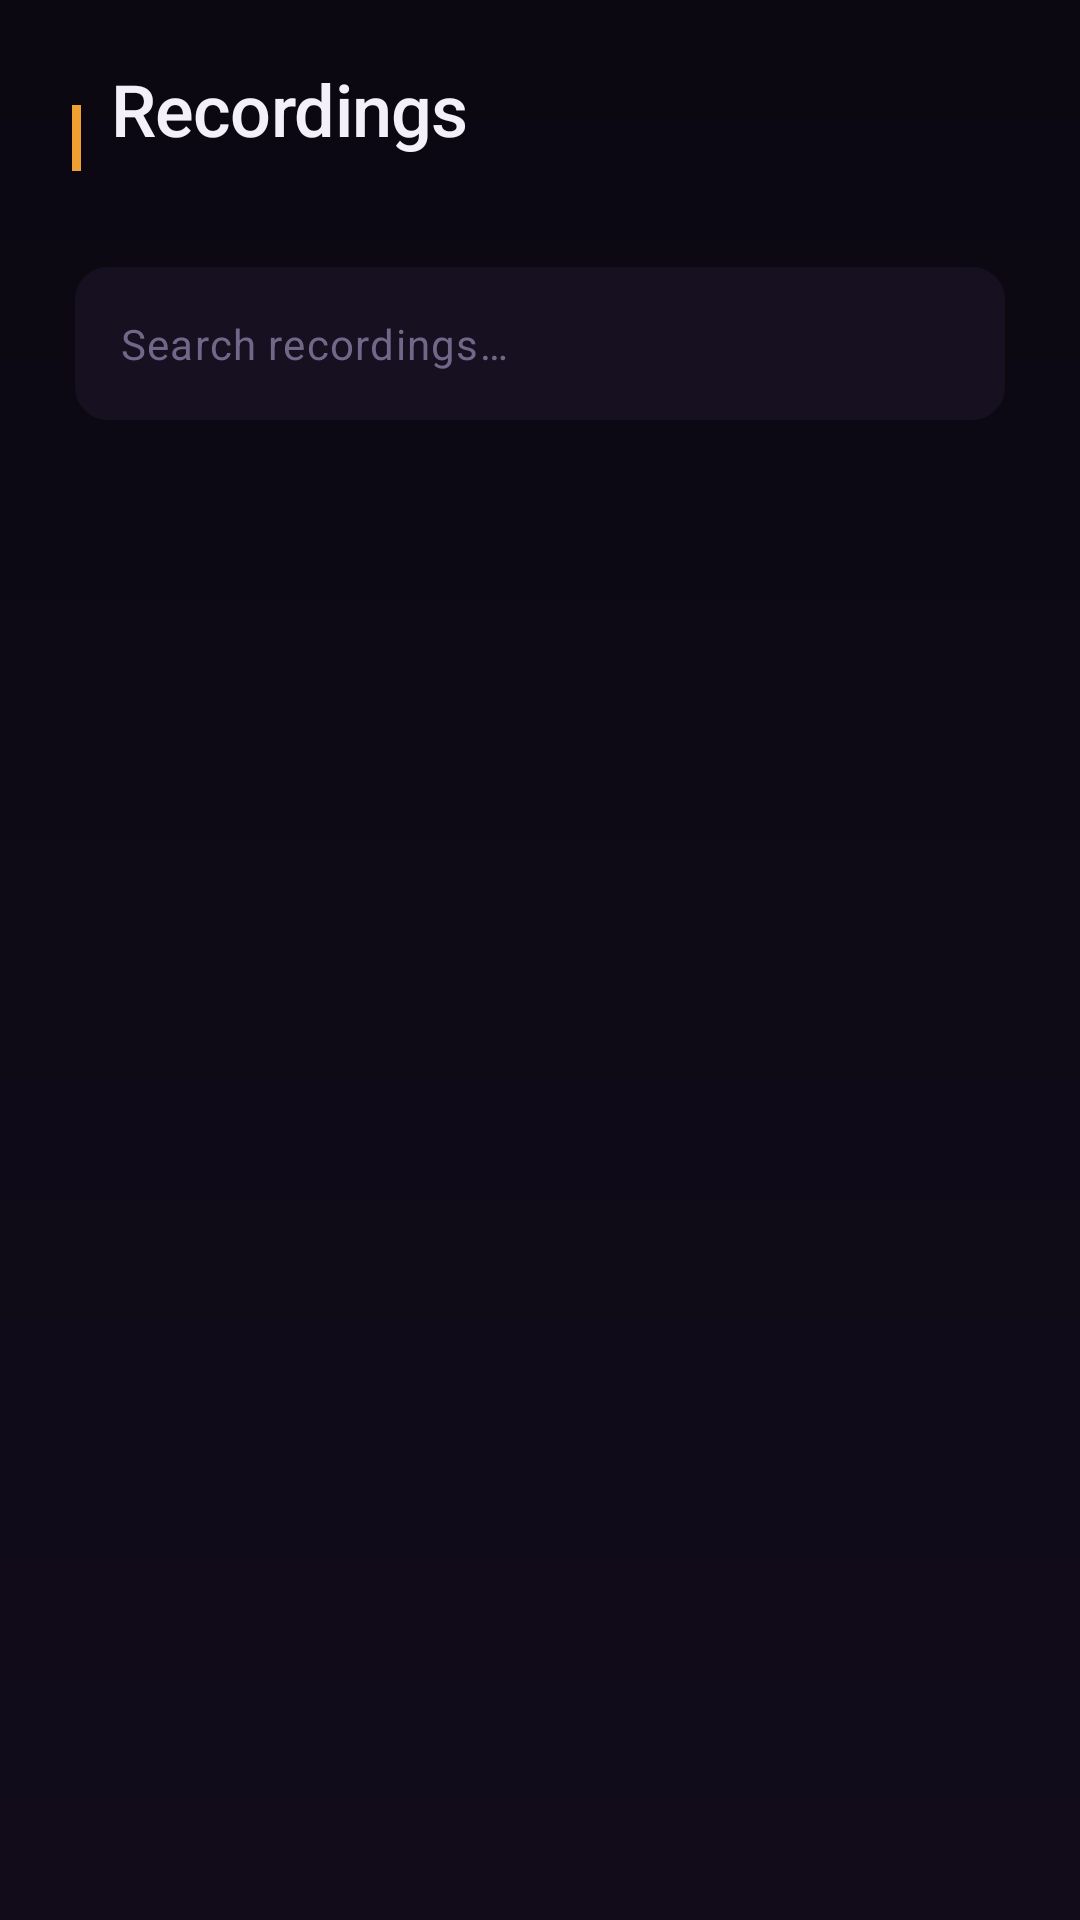

Here is an Android app screen rendered from its layout file. Give the layout XML and the strings, colors and styles it references.
<!-- AndroidManifest.xml: application theme Theme.ARIA -->
<!-- res/layout/fragment_sessions.xml -->
<?xml version="1.0" encoding="utf-8"?>
<androidx.coordinatorlayout.widget.CoordinatorLayout
    xmlns:android="http://schemas.android.com/apk/res/android"
    xmlns:app="http://schemas.android.com/apk/res-auto"
    xmlns:tools="http://schemas.android.com/tools"
    android:layout_width="match_parent"
    android:layout_height="match_parent"
    android:background="@drawable/bg_gradient_main"
    tools:context=".ui.sessions.SessionsFragment">

    <com.google.android.material.appbar.AppBarLayout
        android:id="@+id/appBarLayout"
        android:layout_width="match_parent"
        android:layout_height="wrap_content"
        android:background="@android:color/transparent"
        app:elevation="0dp">

        
        <LinearLayout
            android:layout_width="match_parent"
            android:layout_height="wrap_content"
            android:orientation="horizontal"
            android:gravity="center_vertical"
            android:paddingHorizontal="24dp"
            android:paddingTop="20dp">

            
            <View
                android:layout_width="3dp"
                android:layout_height="22dp"
                android:background="@color/primary" />

            <LinearLayout
                android:layout_width="0dp"
                android:layout_height="wrap_content"
                android:layout_weight="1"
                android:layout_marginStart="10dp"
                android:orientation="vertical">

                <TextView
                    android:layout_width="wrap_content"
                    android:layout_height="wrap_content"
                    android:text="@string/nav_sessions"
                    android:textColor="@color/text_primary"
                    android:textSize="24sp"
                    android:fontFamily="sans-serif-medium"
                    android:letterSpacing="-0.01"
                    android:background="@null" />

                <TextView
                    android:id="@+id/textSessionCount"
                    android:layout_width="wrap_content"
                    android:layout_height="wrap_content"
                    android:layout_marginTop="2dp"
                    android:textColor="@color/text_tertiary"
                    android:textSize="13sp"
                    android:fontFamily="sans-serif"
                    android:background="@null"
                    tools:text="12 recordings" />

            </LinearLayout>

        </LinearLayout>

        
        <com.google.android.material.textfield.TextInputLayout
            android:id="@+id/searchLayout"
            style="@style/Widget.Material3.TextInputLayout.OutlinedBox"
            android:layout_width="match_parent"
            android:layout_height="wrap_content"
            android:layout_marginHorizontal="24dp"
            android:layout_marginTop="16dp"
            android:layout_marginBottom="8dp"
            app:boxBackgroundColor="@color/surface_container"
            app:boxStrokeColor="@color/outline_variant"
            app:boxCornerRadiusBottomEnd="12dp"
            app:boxCornerRadiusBottomStart="12dp"
            app:boxCornerRadiusTopEnd="12dp"
            app:boxCornerRadiusTopStart="12dp"
            app:hintEnabled="false"
            app:startIconDrawable="@drawable/ic_search"
            app:startIconTint="@color/text_tertiary">

            <com.google.android.material.textfield.TextInputEditText
                android:id="@+id/editSearch"
                android:layout_width="match_parent"
                android:layout_height="wrap_content"
                android:hint="@string/search_recordings"
                android:imeOptions="actionSearch"
                android:inputType="text"
                android:maxLines="1"
                android:textColor="@color/text_primary"
                android:textColorHint="@color/text_tertiary"
                android:textSize="14sp" />

        </com.google.android.material.textfield.TextInputLayout>

    </com.google.android.material.appbar.AppBarLayout>

    
    <androidx.recyclerview.widget.RecyclerView
        android:id="@+id/recyclerSessions"
        android:layout_width="match_parent"
        android:layout_height="match_parent"
        android:clipToPadding="false"
        android:paddingHorizontal="24dp"
        android:paddingBottom="100dp"
        app:layout_behavior="@string/appbar_scrolling_view_behavior"
        tools:listitem="@layout/item_session" />

    
    <LinearLayout
        android:id="@+id/emptyState"
        android:layout_width="match_parent"
        android:layout_height="match_parent"
        android:gravity="center"
        android:orientation="vertical"
        android:padding="48dp"
        android:visibility="gone"
        app:layout_behavior="@string/appbar_scrolling_view_behavior">

        <ImageView
            android:layout_width="72dp"
            android:layout_height="72dp"
            android:alpha="0.25"
            android:src="@drawable/ic_empty_sessions"
            app:tint="@color/text_tertiary" />

        <TextView
            android:id="@+id/textEmptyTitle"
            android:layout_width="wrap_content"
            android:layout_height="wrap_content"
            android:layout_marginTop="24dp"
            android:text="@string/empty_sessions_title"
            android:textColor="@color/text_secondary"
            android:textSize="17sp"
            android:fontFamily="sans-serif-medium"
            android:background="@null" />

        <TextView
            android:id="@+id/textEmptyMessage"
            android:layout_width="wrap_content"
            android:layout_height="wrap_content"
            android:layout_marginTop="8dp"
            android:gravity="center"
            android:text="@string/empty_sessions_message"
            android:textColor="@color/text_tertiary"
            android:textSize="14sp"
            android:lineSpacingMultiplier="1.4"
            android:background="@null" />

    </LinearLayout>

    
    <com.google.android.material.progressindicator.CircularProgressIndicator
        android:id="@+id/progressBar"
        android:layout_width="wrap_content"
        android:layout_height="wrap_content"
        android:layout_gravity="center"
        android:indeterminate="true"
        android:visibility="gone"
        app:indicatorColor="@color/primary"
        app:trackColor="@color/surface_container_high" />

</androidx.coordinatorlayout.widget.CoordinatorLayout>
<!-- res/layout/item_session.xml (included above) -->
<?xml version="1.0" encoding="utf-8"?>
<com.google.android.material.card.MaterialCardView
    xmlns:android="http://schemas.android.com/apk/res/android"
    xmlns:app="http://schemas.android.com/apk/res-auto"
    xmlns:tools="http://schemas.android.com/tools"
    android:layout_width="match_parent"
    android:layout_height="wrap_content"
    android:layout_marginVertical="5dp"
    android:clickable="true"
    android:focusable="true"
    app:cardBackgroundColor="@color/surface_container"
    app:cardCornerRadius="16dp"
    app:cardElevation="0dp"
    app:strokeColor="@color/card_border"
    app:strokeWidth="0dp"
    app:rippleColor="@color/ripple">

    <LinearLayout
        android:layout_width="match_parent"
        android:layout_height="wrap_content"
        android:orientation="vertical"
        android:padding="16dp">

        
        <LinearLayout
            android:layout_width="match_parent"
            android:layout_height="wrap_content"
            android:gravity="center_vertical"
            android:orientation="horizontal">

            <TextView
                android:id="@+id/textTitle"
                android:layout_width="0dp"
                android:layout_height="wrap_content"
                android:layout_weight="1"
                android:ellipsize="end"
                android:maxLines="1"
                android:textColor="@color/text_primary"
                android:textSize="16sp"
                android:fontFamily="sans-serif-medium"
                android:background="@null"
                tools:text="Project Planning Meeting" />

            <ImageView
                android:id="@+id/iconStatus"
                android:layout_width="16dp"
                android:layout_height="16dp"
                android:layout_marginStart="8dp"
                android:visibility="gone"
                app:tint="@color/status_success"
                tools:src="@drawable/ic_check_circle"
                tools:visibility="visible" />

        </LinearLayout>

        
        <LinearLayout
            android:layout_width="match_parent"
            android:layout_height="wrap_content"
            android:layout_marginTop="8dp"
            android:orientation="horizontal"
            android:gravity="center_vertical">

            <TextView
                android:id="@+id/textDate"
                android:layout_width="wrap_content"
                android:layout_height="wrap_content"
                android:textColor="@color/text_tertiary"
                android:textSize="13sp"
                android:background="@null"
                tools:text="Mar 5, 2026" />

            <View
                android:layout_width="4dp"
                android:layout_height="4dp"
                android:layout_gravity="center_vertical"
                android:layout_marginHorizontal="8dp"
                android:background="@drawable/circle_divider" />

            <TextView
                android:id="@+id/textDuration"
                android:layout_width="wrap_content"
                android:layout_height="wrap_content"
                android:textColor="@color/text_data"
                android:textSize="13sp"
                android:fontFamily="monospace"
                android:background="@null"
                tools:text="45:23" />

            <View
                android:layout_width="4dp"
                android:layout_height="4dp"
                android:layout_gravity="center_vertical"
                android:layout_marginHorizontal="8dp"
                android:background="@drawable/circle_divider" />

            <TextView
                android:id="@+id/textWordCount"
                android:layout_width="wrap_content"
                android:layout_height="wrap_content"
                android:textColor="@color/text_tertiary"
                android:textSize="13sp"
                android:fontFamily="monospace"
                android:background="@null"
                tools:text="4,523 words" />

        </LinearLayout>

        
        <TextView
            android:id="@+id/textSummaryPreview"
            android:layout_width="match_parent"
            android:layout_height="wrap_content"
            android:layout_marginTop="10dp"
            android:ellipsize="end"
            android:maxLines="2"
            android:textColor="@color/text_secondary"
            android:textSize="14sp"
            android:lineSpacingMultiplier="1.4"
            android:background="@null"
            tools:text="Discussion about Q2 roadmap priorities, including new feature development and team resource allocation..." />

    </LinearLayout>

</com.google.android.material.card.MaterialCardView>
<!-- resources referenced by this layout -->
<resources>
  <color name="card_border">#0FFFFFFF</color>
  <color name="outline_variant">#0CFFFFFF</color>
  <color name="primary">#F0A030</color>
  <color name="ripple">#28F0A030</color>
  <color name="status_success">#58E8A0</color>
  <color name="surface_container">#161020</color>
  <color name="surface_container_high">#1C1628</color>
  <color name="text_data">#E8B84A</color>
  <color name="text_primary">#F4F0FA</color>
  <color name="text_secondary">#B0A8C8</color>
  <color name="text_tertiary">#706888</color>
  <!-- drawable bg_gradient_main (drawable) -->
  <?xml version="1.0" encoding="utf-8"?>
  <shape xmlns:android="http://schemas.android.com/apk/res/android"
      android:shape="rectangle">
      <gradient
          android:type="linear"
          android:startColor="#0C0812"
          android:centerColor="#0E0A16"
          android:endColor="#120C1A"
          android:angle="270" />
  </shape>
  <!-- drawable circle_divider (drawable) -->
  <?xml version="1.0" encoding="utf-8"?>
  <shape xmlns:android="http://schemas.android.com/apk/res/android"
      android:shape="oval">
      <solid android:color="?attr/colorOnSurfaceVariant" />
      <size
          android:width="4dp"
          android:height="4dp" />
  </shape>
  <!-- drawable ic_check_circle (drawable) -->
  <?xml version="1.0" encoding="utf-8"?>
  <vector xmlns:android="http://schemas.android.com/apk/res/android"
      android:width="24dp"
      android:height="24dp"
      android:viewportWidth="24"
      android:viewportHeight="24"
      android:tint="@color/status_success">
      <path
          android:fillColor="@android:color/white"
          android:pathData="M12,2C6.48,2 2,6.48 2,12s4.48,10 10,10 10,-4.48 10,-10S17.52,2 12,2zM10,17l-5,-5 1.41,-1.41L10,14.17l7.59,-7.59L19,8l-9,9z"/>
  </vector>
  <string name="empty_sessions_message">Your recordings will appear here.\nStart a new recording from the Home screen.</string>
  <string name="empty_sessions_title">No Recordings</string>
  <string name="nav_sessions">Recordings</string>
  <string name="search_recordings">Search recordings…</string>
  <color name="on_primary">#1C1008</color>
  <color name="primary_container">#3D2A10</color>
  <color name="on_primary_container">#FFDFA0</color>
  <color name="secondary">#E8B84A</color>
  <color name="on_secondary">#1C1408</color>
  <color name="secondary_container">#4A3518</color>
  <color name="on_secondary_container">#FFE4A8</color>
  <color name="tertiary">#E8926A</color>
  <color name="on_tertiary">#1C1008</color>
  <color name="tertiary_container">#4A2A1C</color>
  <color name="on_tertiary_container">#FFD0B8</color>
  <color name="surface">#110D18</color>
  <color name="on_surface">#E8E0F0</color>
  <color name="surface_variant">#181224</color>
  <color name="on_surface_variant">#C0B8D0</color>
  <color name="background">#0C0812</color>
  <color name="on_background">#E8E0F0</color>
  <color name="error">#F06060</color>
  <color name="on_error">#400808</color>
  <color name="error_container">#601818</color>
  <color name="on_error_container">#FFD0D0</color>
  <color name="outline">#302848</color>
  <color name="nav_bar_bg">#0A0610</color>
  <style name="Widget.ARIA.CardView" parent="Widget.Material3.CardView.Filled">
          <item name="cardBackgroundColor">@color/surface_container</item>
          <item name="cardCornerRadius">16dp</item>
          <item name="cardElevation">0dp</item>
          <item name="contentPadding">16dp</item>
          <item name="strokeColor">@color/card_border</item>
          <item name="strokeWidth">0dp</item>
      </style>
</resources>
